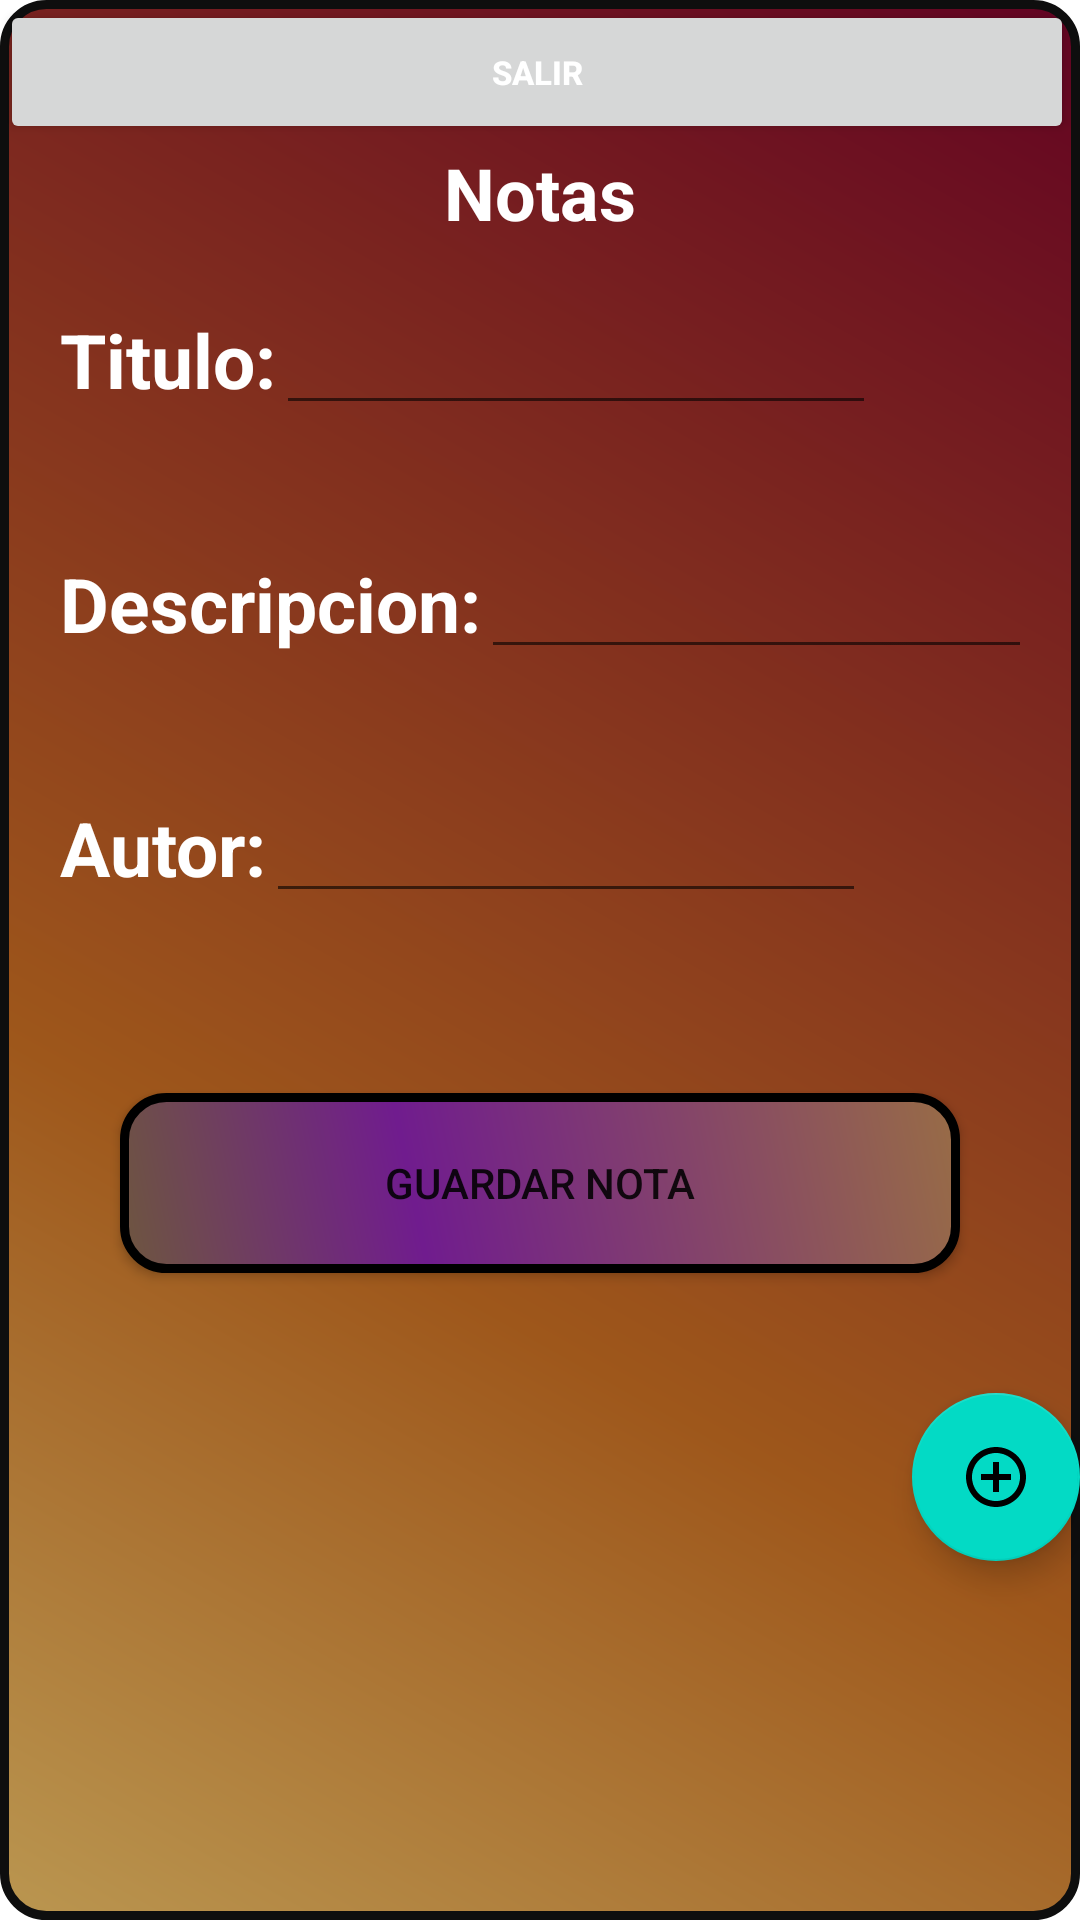

Layout XML and referenced resources for this Android screen:
<!-- AndroidManifest.xml: application theme Theme.EvaluacionPractica20 -->
<!-- res/layout/activity_main.xml -->
<?xml version="1.0" encoding="utf-8"?>
<androidx.appcompat.widget.LinearLayoutCompat xmlns:android="http://schemas.android.com/apk/res/android"
    xmlns:app="http://schemas.android.com/apk/res-auto"
    android:layout_width="match_parent"
    android:layout_height="match_parent"
    android:layout_margin="15dp"
    android:orientation="vertical"
    android:background="@drawable/estilos"
    app:layout_behavior="@string/appbar_scrolling_view_behavior">



    <Button
        android:id="@+id/btnSalir"
        android:layout_width="match_parent"
        android:layout_height="wrap_content"
        android:layout_marginRight="2dp"
        android:insetLeft="250dp"
        android:textSize="11dp"
        android:text="Salir"
        android:textColor="@color/white"
        android:textStyle="bold" />

    <TextView
        android:layout_width="match_parent"
        android:layout_height="wrap_content"
        android:text="@string/titulo"
        android:textColor="@color/white"
        android:textStyle="bold"
        android:textAlignment="center"
        android:textSize="24dp"/>

    <LinearLayout
        android:layout_width="wrap_content"
        android:layout_height="wrap_content"
        android:layout_margin="20dp"
        android:orientation="horizontal">
        <TextView
            android:layout_width="wrap_content"
            android:layout_height="wrap_content"
            android:text="Titulo:"
            android:textStyle="bold"
            android:textColor="@color/white"
            android:textSize="25dp">

        </TextView>

        <EditText
            android:id="@+id/txtTitle"
            android:layout_width="200dp"
            android:layout_height="wrap_content">

        </EditText>

    </LinearLayout>



    <LinearLayout
        android:layout_width="wrap_content"
        android:layout_height="wrap_content"
        android:layout_margin="20dp"
        android:orientation="horizontal">

        <TextView
            android:layout_width="wrap_content"
            android:layout_height="wrap_content"
            android:text="Descripcion:"
            android:textStyle="bold"
            android:textColor="@color/white"
            android:textSize="25dp">

        </TextView>

        <EditText
            android:id="@+id/txtDescription"
            android:layout_width="200dp"
            android:layout_height="wrap_content">

        </EditText>

    </LinearLayout>

    <LinearLayout
        android:layout_width="wrap_content"
        android:layout_height="wrap_content"
        android:layout_margin="20dp"
        android:orientation="horizontal">

        <TextView
            android:layout_width="wrap_content"
            android:layout_height="wrap_content"
            android:text="Autor:"
            android:textStyle="bold"
            android:textColor="@color/white"
            android:textSize="25dp">

        </TextView>

        <EditText
            android:id="@+id/txtAutor"
            android:layout_width="200dp"
            android:layout_height="wrap_content">

        </EditText>

    </LinearLayout>

    <LinearLayout
        android:layout_width="match_parent"
        android:layout_height="wrap_content"
        android:layout_margin="20dp"
        android:orientation="vertical">

        <Button
            android:layout_width="match_parent"
            android:layout_height="wrap_content"
            android:layout_margin="20dp"
            android:background="@drawable/botones"
            android:onClick="saveNote"
            android:text="Guardar Nota">

        </Button>





    </LinearLayout>

    <com.google.android.material.floatingactionbutton.FloatingActionButton
        android:id="@+id/fab"
        android:onClick="change"
        android:layout_width="wrap_content"
        android:layout_height="wrap_content"
        android:layout_gravity="bottom|end"
        android:layout_marginEnd="@dimen/fab_margin"
        android:layout_marginBottom="16dp"
        app:srcCompat="@drawable/ic_sum" />

</androidx.appcompat.widget.LinearLayoutCompat>
<!-- resources referenced by this layout -->
<resources>
  <color name="white">#FFFFFFFF</color>
  <!-- drawable botones (drawable) -->
  <?xml version="1.0" encoding="utf-8"?>
  <shape xmlns:android="http://schemas.android.com/apk/res/android">
      <corners
          android:radius="14dp"
          />
      <gradient
          android:angle="45"
          android:centerX="35%"
          android:centerColor="#701C8E"
          android:startColor="#6E563F"
          android:endColor="#986C46"
          android:type="linear"
          />
      <padding
          android:left="0dp"
          android:top="0dp"
          android:right="0dp"
          android:bottom="0dp"
          />
      <size
          android:width="270dp"
          android:height="60dp"
          />
      <stroke
          android:width="3dp"
          android:color="#000000"
          />
  </shape>
  <!-- drawable estilos (drawable) -->
  <?xml version="1.0" encoding="utf-8"?>
  <shape xmlns:android="http://schemas.android.com/apk/res/android">
      <corners
          android:radius="14dp"
          />
      <gradient
          android:angle="45"
          android:centerX="35%"
          android:centerColor="#9E571B"
          android:startColor="#BA9650"
          android:endColor="#630322"
          android:type="linear"
          />
      <padding
          android:left="0dp"
          android:top="0dp"
          android:right="0dp"
          android:bottom="0dp"
          />
      <size
          android:width="270dp"
          android:height="60dp"
          />
      <stroke
          android:width="3dp"
          android:color="#0E0E0E"
          />
  </shape>
  <!-- drawable ic_sum (drawable) -->
  <vector android:height="24dp" android:tint="#181819"
      android:viewportHeight="24" android:viewportWidth="24"
      android:width="24dp" xmlns:android="http://schemas.android.com/apk/res/android">
      <path android:fillColor="@color/teal_200" android:pathData="M13,7h-2v4L7,11v2h4v4h2v-4h4v-2h-4L13,7zM12,2C6.48,2 2,6.48 2,12s4.48,10 10,10 10,-4.48 10,-10S17.52,2 12,2zM12,20c-4.41,0 -8,-3.59 -8,-8s3.59,-8 8,-8 8,3.59 8,8 -3.59,8 -8,8z"/>
  </vector>
  <string name="titulo">Notas</string>
  <style name="Theme.EvaluacionPractica20" parent="Theme.MaterialComponents.DayNight.DarkActionBar">
          
          <item name="colorPrimary">@color/purple_500</item>
          <item name="colorPrimaryVariant">@color/purple_700</item>
          <item name="colorOnPrimary">@color/white</item>
          
          <item name="colorSecondary">@color/teal_200</item>
          <item name="colorSecondaryVariant">@color/teal_700</item>
          <item name="colorOnSecondary">@color/black</item>
          
          <item name="android:statusBarColor" tools:targetApi="l">?attr/colorPrimaryVariant</item>
          
      </style>
  <color name="teal_200">#FF03DAC5</color>
  <color name="purple_500">#91082F</color>
  <color name="purple_700">#F79B2B</color>
  <color name="teal_700">#FF018786</color>
  <color name="black">#FF000000</color>
</resources>
